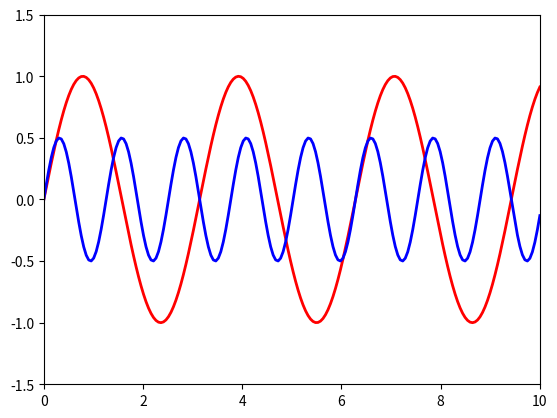

Generate this figure with matplotlib:
import numpy as np
import matplotlib.pyplot as plt
from matplotlib.animation import FuncAnimation


fig, ax = plt.subplots()
ax.set_xlim(0, 10)
ax.set_ylim(-1.5, 1.5)
line1, = ax.plot([], [], 'r', lw=2) 
line2, = ax.plot([], [], 'b', lw=2) 

def update(t_end):
    t = np.linspace(0, t_end, 200)    
    line1.set_data(t, 1.0 * np.sin(2 * t))
    line2.set_data(t, 0.5 * np.sin(5 * t))
    return line1, line2

ani = FuncAnimation(fig, update, frames=np.linspace(0, 10, 100), blit=True, interval=30)
ani.save('dzdop2_animation.gif', writer='pillow', fps=20)
